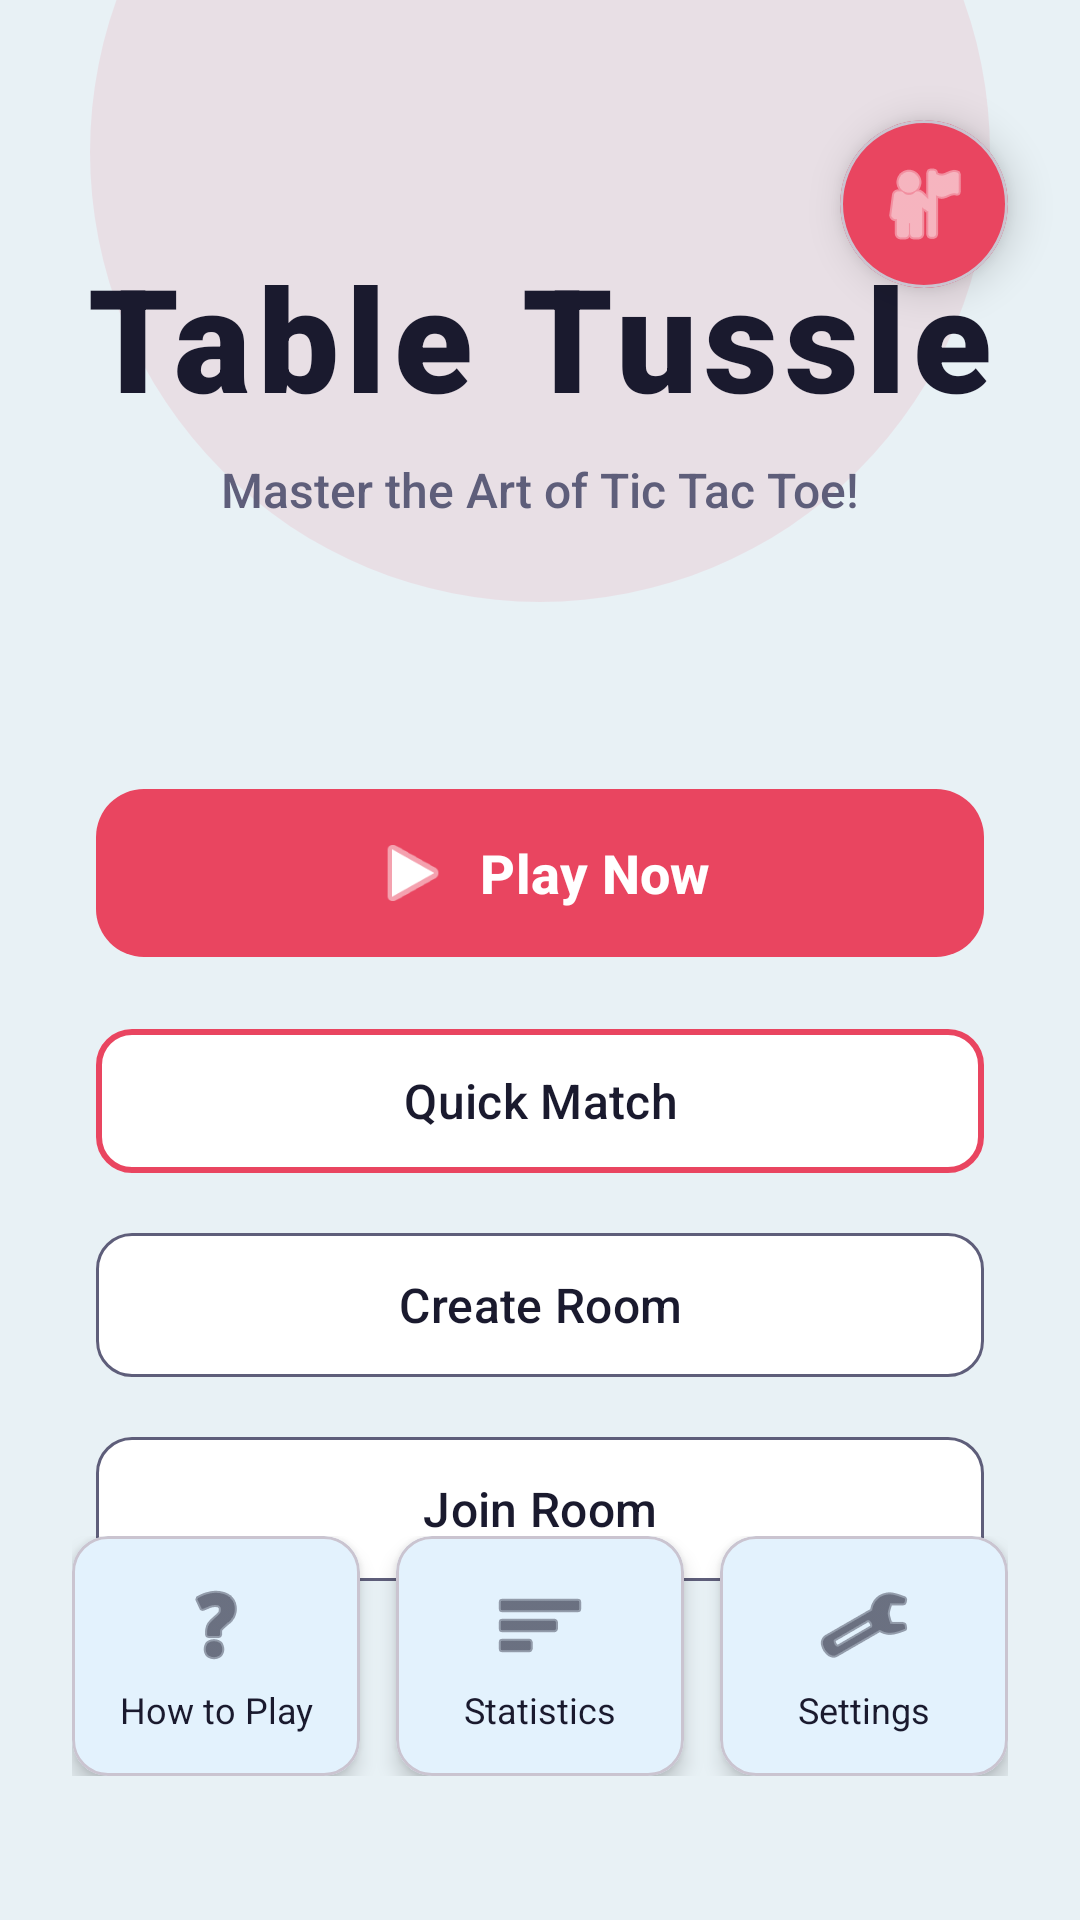

Android layout source for this screen:
<!-- AndroidManifest.xml: application theme Theme.TableTussle -->
<!-- res/layout/activity_main.xml -->
<?xml version="1.0" encoding="utf-8"?>
<androidx.constraintlayout.widget.ConstraintLayout xmlns:android="http://schemas.android.com/apk/res/android"
    xmlns:app="http://schemas.android.com/apk/res-auto"
    xmlns:tools="http://schemas.android.com/tools"
    android:id="@+id/main"
    android:layout_width="match_parent"
    android:layout_height="match_parent"
    android:background="@color/primary_dark"
    tools:context=".MainActivity">

    
    <com.google.android.material.card.MaterialCardView
        android:id="@+id/btnProfile"
        android:layout_width="56dp"
        android:layout_height="56dp"
        app:cardBackgroundColor="@color/accent_gold"
        app:cardCornerRadius="28dp"
        app:cardElevation="8dp"
        app:layout_constraintTop_toTopOf="parent"
        app:layout_constraintEnd_toEndOf="parent"
        android:layout_marginTop="40dp"
        android:layout_marginEnd="24dp">

        <ImageView
            android:layout_width="32dp"
            android:layout_height="32dp"
            android:src="@android:drawable/ic_menu_myplaces"
            android:layout_gravity="center"
            app:tint="@color/white"/>
    </com.google.android.material.card.MaterialCardView>

    
    <View
        android:id="@+id/backgroundCircle"
        android:layout_width="300dp"
        android:layout_height="300dp"
        android:background="@drawable/circle_background"
        android:alpha="0.1"
        app:layout_constraintEnd_toEndOf="parent"
        app:layout_constraintStart_toStartOf="parent"
        app:layout_constraintTop_toTopOf="parent"
        android:layout_marginTop="-100dp"/>

    
    <TextView
        android:id="@+id/appTitle"
        android:layout_width="wrap_content"
        android:layout_height="wrap_content"
        android:text="@string/app_title"
        android:textSize="48sp"
        android:textStyle="bold"
        android:textColor="@color/text_primary"
        android:fontFamily="sans-serif-black"
        android:letterSpacing="0.05"
        app:layout_constraintEnd_toEndOf="parent"
        app:layout_constraintStart_toStartOf="parent"
        app:layout_constraintTop_toTopOf="parent"
        android:layout_marginTop="80dp"/>

    <TextView
        android:id="@+id/appTagline"
        android:layout_width="wrap_content"
        android:layout_height="wrap_content"
        android:text="@string/app_tagline"
        android:textSize="16sp"
        android:textColor="@color/text_secondary"
        android:fontFamily="sans-serif-medium"
        app:layout_constraintEnd_toEndOf="parent"
        app:layout_constraintStart_toStartOf="parent"
        app:layout_constraintTop_toBottomOf="@id/appTitle"
        android:layout_marginTop="8dp"/>

    
    <LinearLayout
        android:id="@+id/mainButtonsContainer"
        android:layout_width="0dp"
        android:layout_height="wrap_content"
        android:orientation="vertical"
        android:paddingHorizontal="32dp"
        app:layout_constraintEnd_toEndOf="parent"
        app:layout_constraintStart_toStartOf="parent"
        app:layout_constraintTop_toBottomOf="@id/appTagline"
        app:layout_constraintBottom_toBottomOf="parent"
        android:gravity="center">

        
        <com.google.android.material.button.MaterialButton
            android:id="@+id/btnPlayNow"
            android:layout_width="match_parent"
            android:layout_height="64dp"
            android:text="@string/play_now"
            android:textSize="18sp"
            android:textStyle="bold"
            app:cornerRadius="16dp"
            app:backgroundTint="@color/button_primary"
            android:elevation="8dp"
            android:textColor="@color/white"
            app:icon="@android:drawable/ic_media_play"
            app:iconGravity="textStart"
            app:iconSize="28dp"
            android:layout_marginBottom="16dp"/>

        
        <com.google.android.material.button.MaterialButton
            android:id="@+id/btnQuickMatch"
            android:layout_width="match_parent"
            android:layout_height="56dp"
            android:text="@string/quick_match"
            android:textSize="16sp"
            app:cornerRadius="12dp"
            app:backgroundTint="@color/card_background"
            app:strokeColor="@color/accent_gold"
            app:strokeWidth="2dp"
            android:textColor="@color/text_primary"
            android:layout_marginBottom="12dp"/>

        
        <com.google.android.material.button.MaterialButton
            android:id="@+id/btnCreateRoom"
            android:layout_width="match_parent"
            android:layout_height="56dp"
            android:text="@string/create_room"
            android:textSize="16sp"
            app:cornerRadius="12dp"
            app:backgroundTint="@color/card_background"
            app:strokeColor="@color/text_secondary"
            app:strokeWidth="1dp"
            android:textColor="@color/text_primary"
            android:layout_marginBottom="12dp"/>

        
        <com.google.android.material.button.MaterialButton
            android:id="@+id/btnJoinRoom"
            android:layout_width="match_parent"
            android:layout_height="56dp"
            android:text="@string/join_room"
            android:textSize="16sp"
            app:cornerRadius="12dp"
            app:backgroundTint="@color/card_background"
            app:strokeColor="@color/text_secondary"
            app:strokeWidth="1dp"
            android:textColor="@color/text_primary"
            android:layout_marginBottom="24dp"/>

    </LinearLayout>

    
    <LinearLayout
        android:id="@+id/bottomNavigation"
        android:layout_width="match_parent"
        android:layout_height="wrap_content"
        android:orientation="horizontal"
        android:paddingHorizontal="24dp"
        android:paddingVertical="16dp"
        android:gravity="center"
        app:layout_constraintBottom_toBottomOf="parent"
        android:layout_marginBottom="32dp">

        
        <com.google.android.material.card.MaterialCardView
            android:id="@+id/cardHowToPlay"
            android:layout_width="0dp"
            android:layout_height="80dp"
            android:layout_weight="1"
            android:layout_marginEnd="8dp"
            app:cardBackgroundColor="@color/accent_light"
            app:cardCornerRadius="12dp"
            app:cardElevation="4dp">

            <LinearLayout
                android:layout_width="match_parent"
                android:layout_height="match_parent"
                android:orientation="vertical"
                android:gravity="center"
                android:padding="8dp">

                <ImageView
                    android:layout_width="32dp"
                    android:layout_height="32dp"
                    android:src="@android:drawable/ic_menu_help"
                    android:contentDescription="@string/how_to_play"
                    app:tint="@color/text_primary"/>

                <TextView
                    android:layout_width="wrap_content"
                    android:layout_height="wrap_content"
                    android:text="@string/how_to_play"
                    android:textSize="12sp"
                    android:textColor="@color/text_primary"
                    android:textAlignment="center"
                    android:layout_marginTop="4dp"/>
            </LinearLayout>
        </com.google.android.material.card.MaterialCardView>

        
        <com.google.android.material.card.MaterialCardView
            android:id="@+id/cardStatistics"
            android:layout_width="0dp"
            android:layout_height="80dp"
            android:layout_weight="1"
            android:layout_marginStart="4dp"
            android:layout_marginEnd="4dp"
            app:cardBackgroundColor="@color/accent_light"
            app:cardCornerRadius="12dp"
            app:cardElevation="4dp">

            <LinearLayout
                android:layout_width="match_parent"
                android:layout_height="match_parent"
                android:orientation="vertical"
                android:gravity="center"
                android:padding="8dp">

                <ImageView
                    android:layout_width="32dp"
                    android:layout_height="32dp"
                    android:src="@android:drawable/ic_menu_sort_by_size"
                    android:contentDescription="@string/statistics"
                    app:tint="@color/text_primary"/>

                <TextView
                    android:layout_width="wrap_content"
                    android:layout_height="wrap_content"
                    android:text="@string/statistics"
                    android:textSize="12sp"
                    android:textColor="@color/text_primary"
                    android:textAlignment="center"
                    android:layout_marginTop="4dp"/>
            </LinearLayout>
        </com.google.android.material.card.MaterialCardView>

        
        <com.google.android.material.card.MaterialCardView
            android:id="@+id/cardSettings"
            android:layout_width="0dp"
            android:layout_height="80dp"
            android:layout_weight="1"
            android:layout_marginStart="8dp"
            app:cardBackgroundColor="@color/accent_light"
            app:cardCornerRadius="12dp"
            app:cardElevation="4dp">

            <LinearLayout
                android:layout_width="match_parent"
                android:layout_height="match_parent"
                android:orientation="vertical"
                android:gravity="center"
                android:padding="8dp">

                <ImageView
                    android:layout_width="32dp"
                    android:layout_height="32dp"
                    android:src="@android:drawable/ic_menu_preferences"
                    android:contentDescription="@string/settings"
                    app:tint="@color/text_primary"/>

                <TextView
                    android:layout_width="wrap_content"
                    android:layout_height="wrap_content"
                    android:text="@string/settings"
                    android:textSize="12sp"
                    android:textColor="@color/text_primary"
                    android:textAlignment="center"
                    android:layout_marginTop="4dp"/>
            </LinearLayout>
        </com.google.android.material.card.MaterialCardView>

    </LinearLayout>

</androidx.constraintlayout.widget.ConstraintLayout>
<!-- resources referenced by this layout -->
<resources>
  <color name="accent_gold">#E94560</color>
  <color name="accent_light">#E3F2FD</color>
  <color name="button_primary">#E94560</color>
  <color name="card_background">#FFFFFF</color>
  <color name="primary_dark">#E8F1F5</color>
  <color name="text_primary">#1A1A2E</color>
  <color name="text_secondary">#5E5E7A</color>
  <color name="white">#FFFFFFFF</color>
  <!-- drawable circle_background (drawable) -->
  <?xml version="1.0" encoding="utf-8"?>
  <shape xmlns:android="http://schemas.android.com/apk/res/android"
      android:shape="oval">
      <solid android:color="@color/accent_gold"/>
  </shape>
  <string name="app_tagline">Master the Art of Tic Tac Toe!</string>
  <string name="app_title">Table Tussle</string>
  <string name="create_room">Create Room</string>
  <string name="how_to_play">How to Play</string>
  <string name="join_room">Join Room</string>
  <string name="play_now">Play Now</string>
  <string name="quick_match">Quick Match</string>
  <string name="settings">Settings</string>
  <string name="statistics">Statistics</string>
  <style name="Theme.TableTussle" parent="Base.Theme.TableTussle" />
  <style name="Base.Theme.TableTussle" parent="Theme.Material3.DayNight.NoActionBar">
          
          <item name="colorPrimary">@color/primary</item>
          <item name="colorPrimaryVariant">@color/button_secondary</item>
          <item name="colorOnPrimary">@color/white</item>
  
          <item name="colorSecondary">@color/secondary</item>
          <item name="colorSecondaryVariant">@color/accent</item>
          <item name="colorOnSecondary">@color/white</item>
  
          <item name="android:colorBackground">@color/background</item>
          <item name="colorOnBackground">@color/text_primary</item>
  
          <item name="colorSurface">@color/card_background</item>
          <item name="colorOnSurface">@color/text_primary</item>
  
          <item name="colorError">@color/error</item>
          <item name="colorOnError">@color/white</item>
  
          <item name="android:statusBarColor">@color/primary_dark</item>
          <item name="android:navigationBarColor">@color/primary_dark</item>
          <item name="android:windowLightStatusBar">true</item>
      </style>
  <color name="primary">#E94560</color>
  <color name="button_secondary">#533483</color>
  <color name="secondary">#533483</color>
  <color name="accent">#FFD700</color>
  <color name="background">#F5F9FC</color>
  <color name="error">#D32F2F</color>
</resources>
